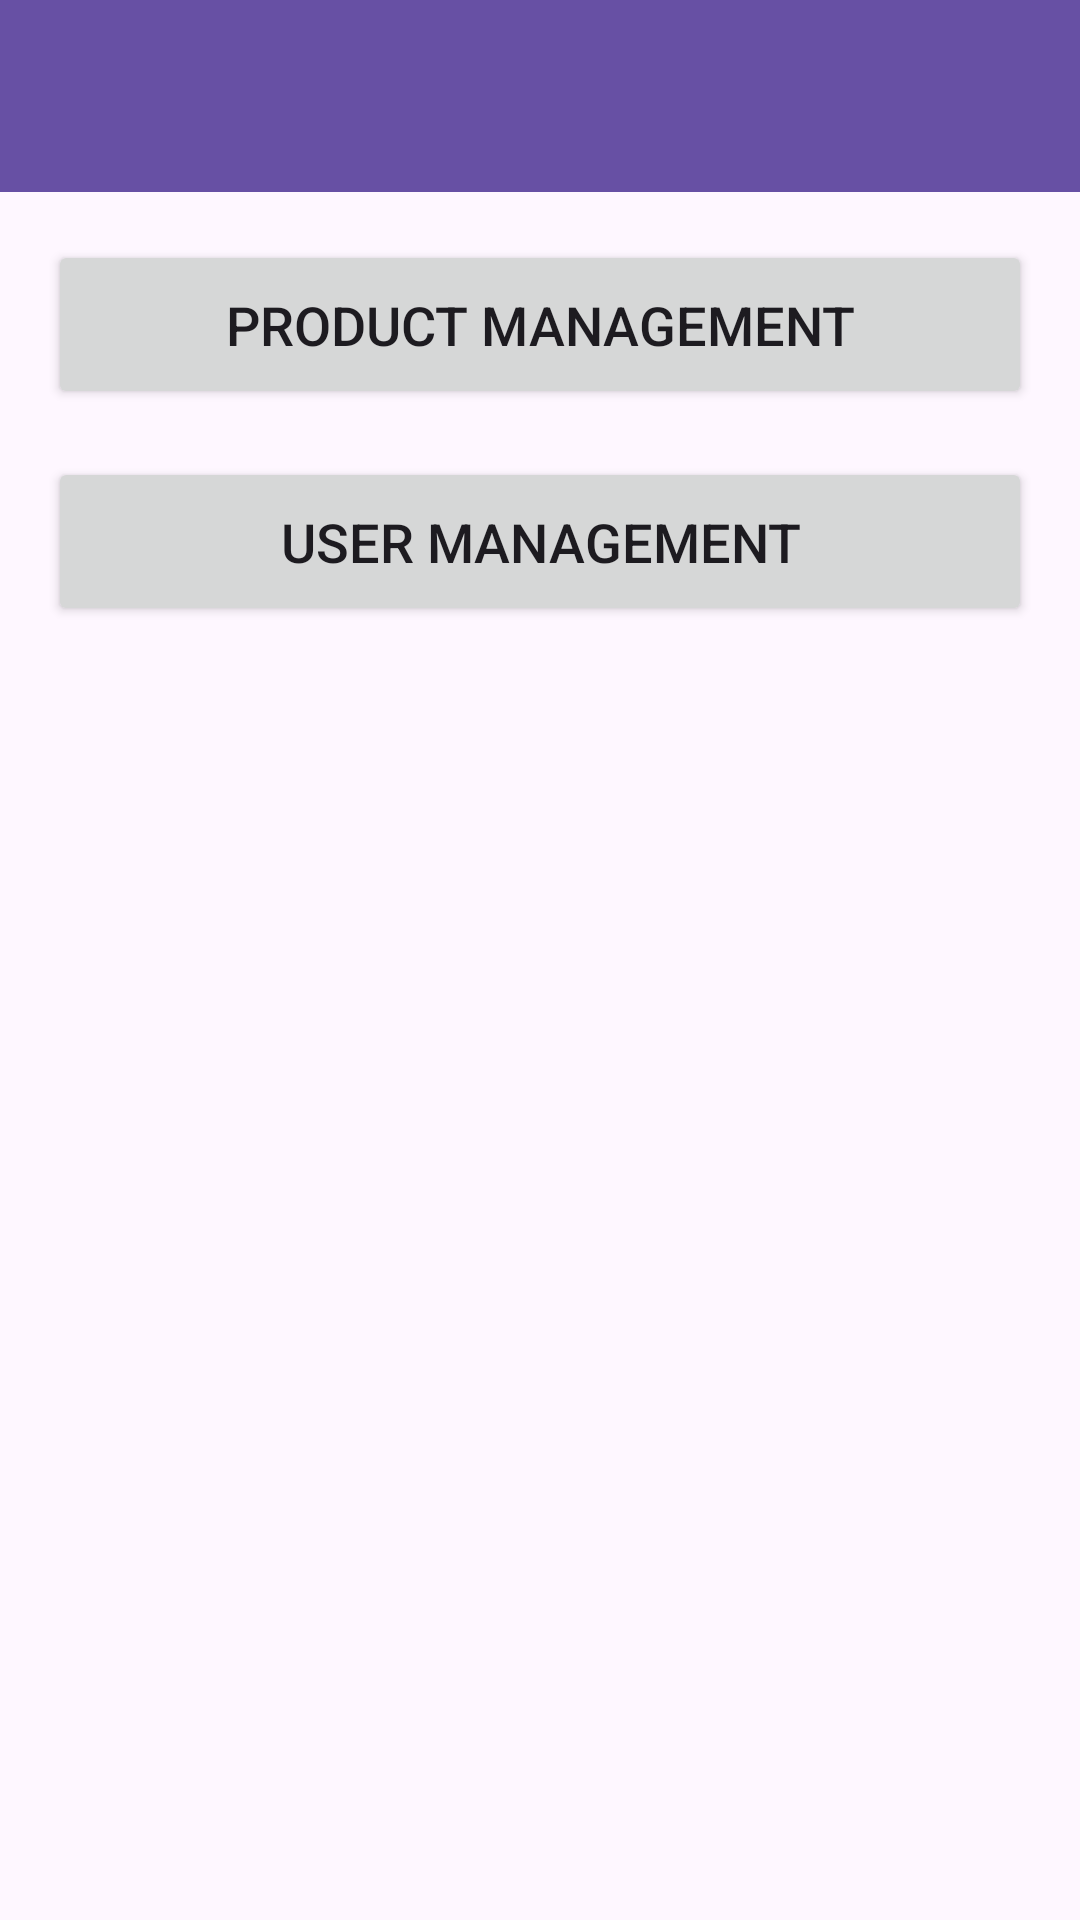

Produce the Android XML layout that renders to this screen, including the resource entries it uses.
<!-- AndroidManifest.xml: application theme Theme.Test1 -->
<!-- res/layout/activity_select_management.xml -->
<?xml version="1.0" encoding="utf-8"?>
<LinearLayout xmlns:android="http://schemas.android.com/apk/res/android"
    xmlns:app="http://schemas.android.com/apk/res-auto"
    xmlns:tools="http://schemas.android.com/tools"
    android:id="@+id/main"
    android:layout_width="match_parent"
    android:layout_height="match_parent"
    android:orientation="vertical">

    <androidx.appcompat.widget.Toolbar
        android:id="@+id/toolbar"
        android:layout_width="match_parent"
        android:layout_height="?attr/actionBarSize"
        android:background="?attr/colorPrimary"
        android:theme="@style/ThemeOverlay.AppCompat.Dark.ActionBar" />

    <LinearLayout
        android:layout_width="match_parent"
        android:layout_height="match_parent"
        android:orientation="vertical"
        android:padding="16dp">

        <Button
            android:id="@+id/btn_product_management"
            android:layout_width="match_parent"
            android:layout_height="wrap_content"
            android:text="Product Management"
            android:padding="16dp"
            android:layout_marginBottom="16dp"
            android:textSize="18sp" />

        <Button
            android:id="@+id/btn_user_management"
            android:layout_width="match_parent"
            android:layout_height="wrap_content"
            android:text="User Management"
            android:padding="16dp"
            android:textSize="18sp" />

    </LinearLayout>

</LinearLayout>
<!-- resources referenced by this layout -->
<resources>
  <style name="Theme.Test1" parent="Base.Theme.Test1" />
  <style name="Base.Theme.Test1" parent="Theme.Material3.DayNight.NoActionBar">
          
          
      </style>
</resources>
